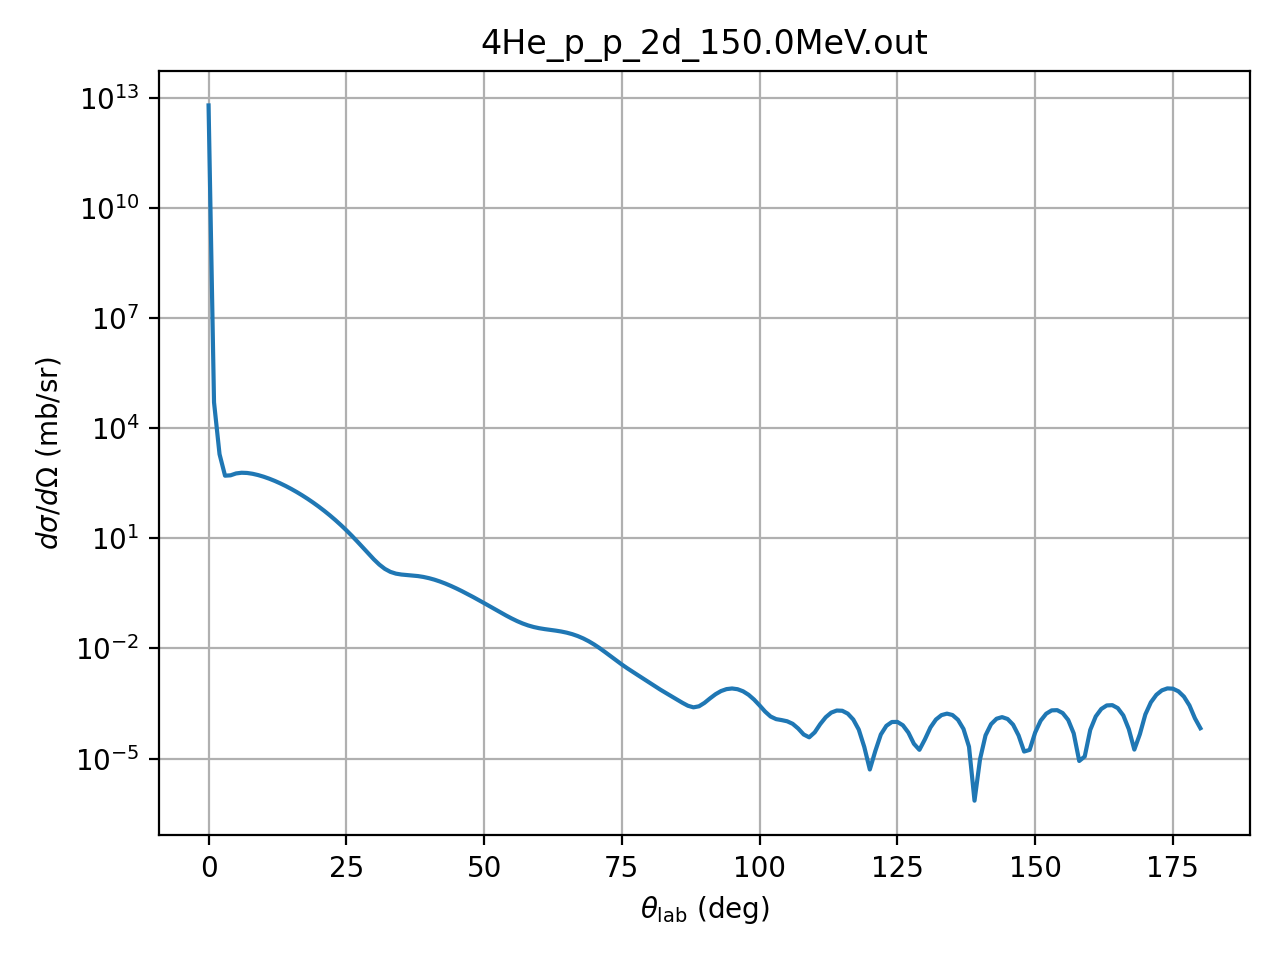

The file beside this chart, header and first rows:
theta_deg, dsigma_domega_mb_sr, ratio_to_rutherford
0.01, 6207000000000, 1
1.0, 50775, 0.818
2.0, 1963, 0.5059
3.0, 509.4, 0.6645
4.0, 521.1, 2.148
5.0, 586.5, 5.898
6.0, 612.3, 12.76
7.0, 604.2, 23.31
8.0, 573.6, 37.73
9.0, 529.3, 55.72
10.0, 477.6, 76.56
11.0, 422.9, 99.14
12.0, 368.2, 122.1
13.0, 315.7, 144
14.0, 266.8, 163.5
15.0, 222.4, 179.3
16.0, 182.9, 190.6
17.0, 148.4, 196.8
18.0, 118.8, 197.7
19.0, 93.89, 193.5
20.0, 73.16, 184.8
21.0, 56.18, 172.1
22.0, 42.5, 156.5
23.0, 31.64, 138.9
24.0, 23.17, 120.3
25.0, 16.67, 101.6
26.0, 11.79, 83.87
27.0, 8.206, 67.7
28.0, 5.642, 53.68
29.0, 3.865, 42.2
30.0, 2.68, 33.41
31.0, 1.926, 27.29
32.0, 1.474, 23.64
33.0, 1.222, 22.09
34.0, 1.094, 22.21
35.0, 1.033, 23.47
36.0, 1.002, 25.37
37.0, 0.9743, 27.44
38.0, 0.9382, 29.28
39.0, 0.8878, 30.62
40.0, 0.8235, 31.3
41.0, 0.7484, 31.27
42.0, 0.6673, 30.57
43.0, 0.5847, 29.31
44.0, 0.5048, 27.61
45.0, 0.4304, 25.64
46.0, 0.3632, 23.52
47.0, 0.3041, 21.36
48.0, 0.2529, 19.23
49.0, 0.2093, 17.2
50.0, 0.1725, 15.29
51.0, 0.1418, 13.53
52.0, 0.1165, 11.95
53.0, 0.09573, 10.54
54.0, 0.07904, 9.328
55.0, 0.06586, 8.316
56.0, 0.05567, 7.512
57.0, 0.048, 6.912
58.0, 0.04241, 6.508
59.0, 0.03844, 6.279
... 121 more rows
